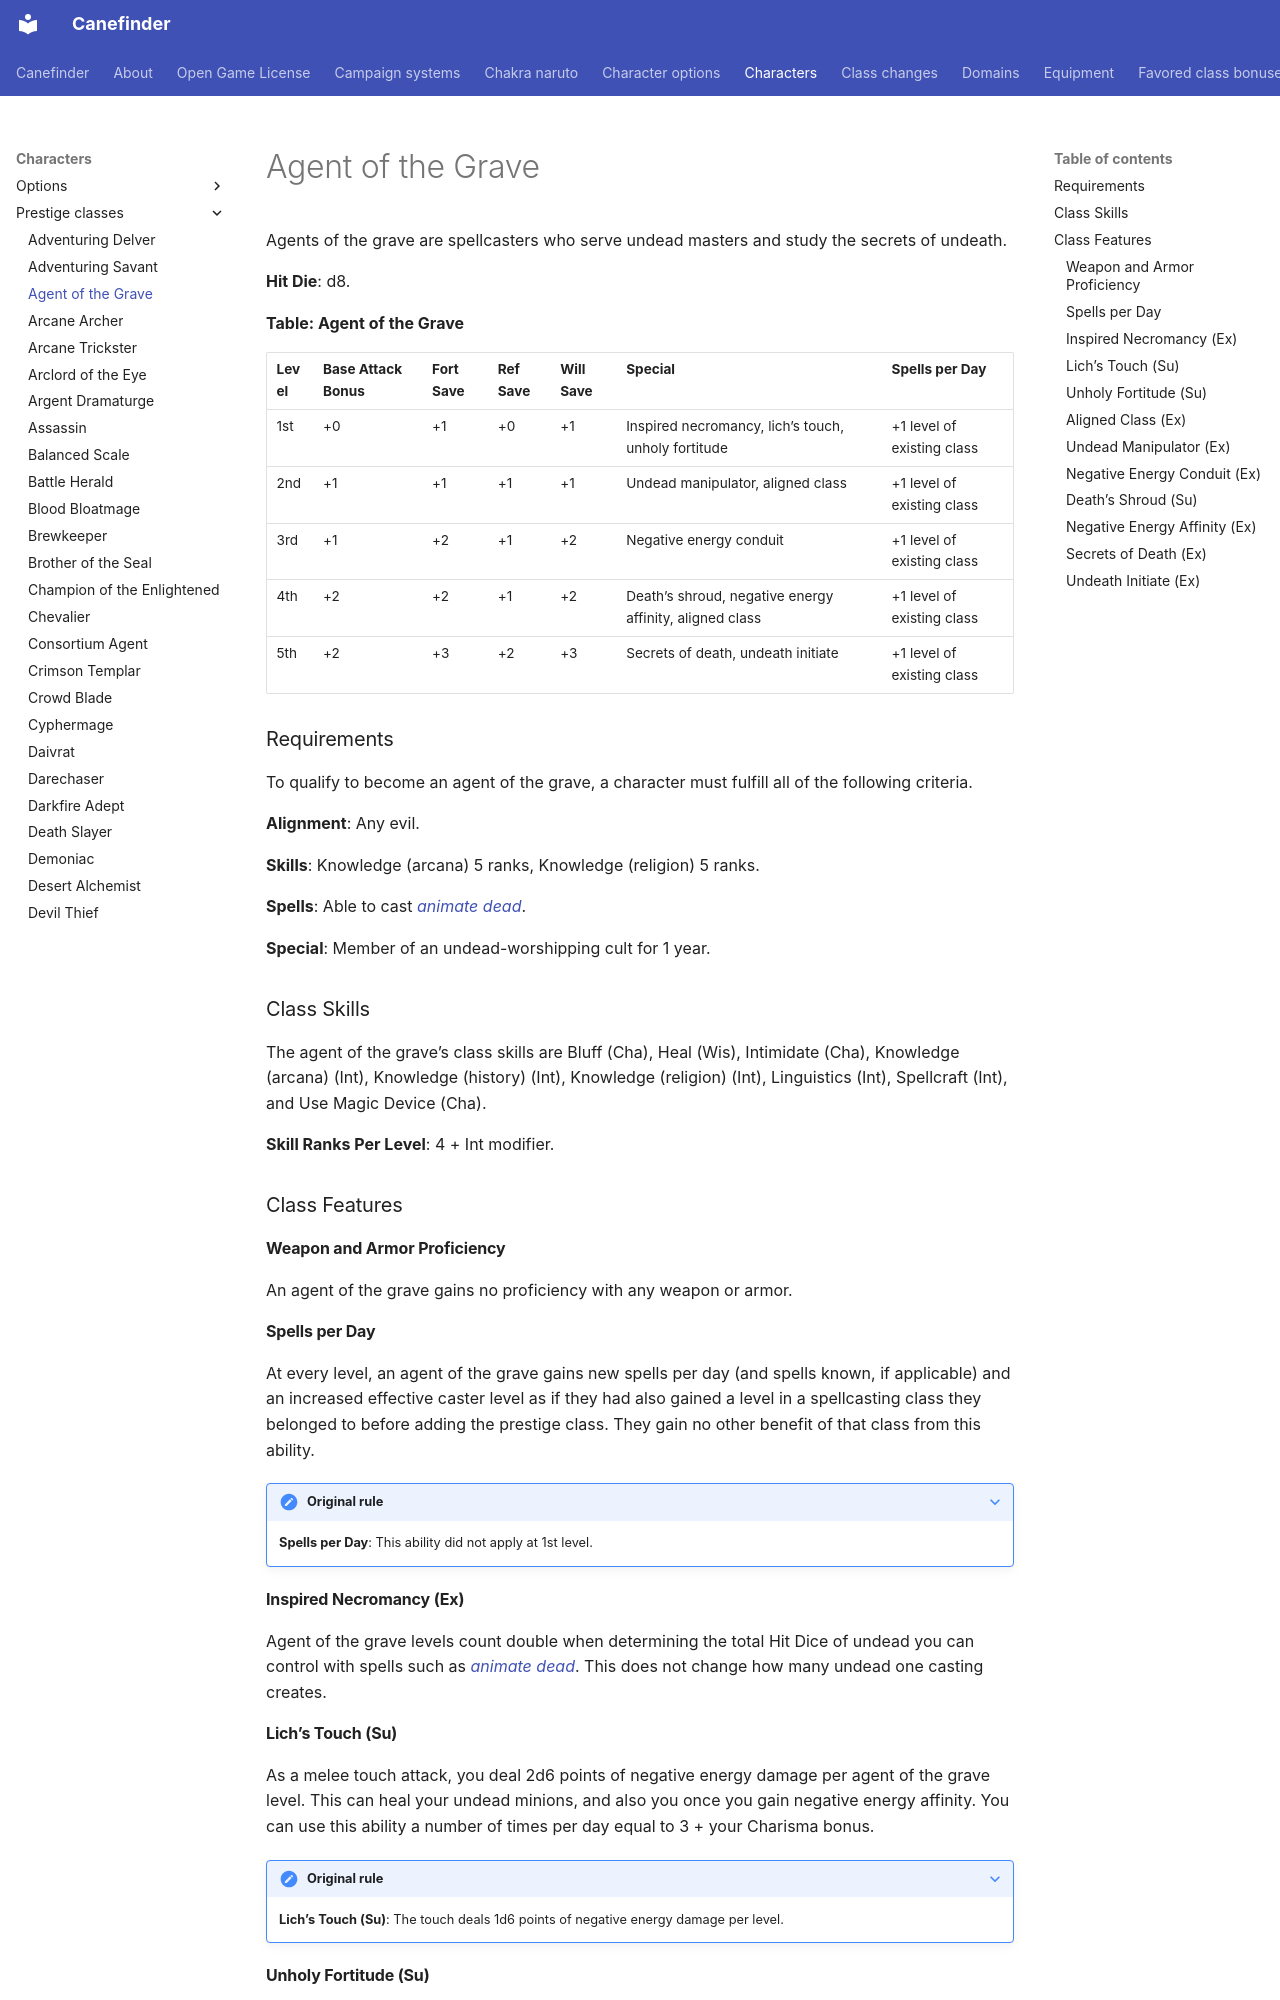

repository: canefinderhouserules/Canefinderhouserules · page: characters/prestige-classes/agent-of-the-grave/index.html · generator: mkdocs

# Agent of the Grave

Agents of the grave are spellcasters who serve undead masters and study the secrets of undeath.

**Hit Die**: d8.

**Table: Agent of the Grave**

| Level | Base Attack Bonus | Fort Save | Ref Save | Will Save | Special | Spells per Day |
|---|---|---|---|---|---|---|
| 1st | +0 | +1 | +0 | +1 | Inspired necromancy, lich’s touch, unholy fortitude | +1 level of existing class |
| 2nd | +1 | +1 | +1 | +1 | Undead manipulator, aligned class | +1 level of existing class |
| 3rd | +1 | +2 | +1 | +2 | Negative energy conduit | +1 level of existing class |
| 4th | +2 | +2 | +1 | +2 | Death’s shroud, negative energy affinity, aligned class | +1 level of existing class |
| 5th | +2 | +3 | +2 | +3 | Secrets of death, undeath initiate | +1 level of existing class |

### Requirements

To qualify to become an agent of the grave, a character must fulfill all of the following criteria.

**Alignment**: Any evil.

**Skills**: Knowledge (arcana) 5 ranks, Knowledge (religion) 5 ranks.

**Spells**: Able to cast [*animate dead*](../../magic/spells/animate-dead.md).

**Special**: Member of an undead-worshipping cult for 1 year.

### Class Skills

The agent of the grave’s class skills are Bluff (Cha), Heal (Wis), Intimidate (Cha), Knowledge (arcana) (Int), Knowledge (history) (Int), Knowledge (religion) (Int), Linguistics (Int), Spellcraft (Int), and Use Magic Device (Cha).

**Skill Ranks Per Level**: 4 + Int modifier.

### Class Features

#### Weapon and Armor Proficiency

An agent of the grave gains no proficiency with any weapon or armor.

#### Spells per Day

At every level, an agent of the grave gains new spells per day (and spells known, if applicable) and an increased effective caster level as if they had also gained a level in a spellcasting class they belonged to before adding the prestige class. They gain no other benefit of that class from this ability.

??? note "Original rule"

    **Spells per Day**: This ability did not apply at 1st level.

#### Inspired Necromancy (Ex)

Agent of the grave levels count double when determining the total Hit Dice of undead you can control with spells such as [*animate dead*](../../magic/spells/animate-dead.md). This does not change how many undead one casting creates.

#### Lich’s Touch (Su)

As a melee touch attack, you deal 2d6 points of negative energy damage per agent of the grave level. This can heal your undead minions, and also you once you gain negative energy affinity. You can use this ability a number of times per day equal to 3 + your Charisma bonus.

??? note "Original rule"

    **Lich’s Touch (Su)**: The touch deals 1d6 points of negative energy damage per level.

#### Unholy Fortitude (Su)

Starting with the hit points you roll for your first agent of the grave level, and for each level in any class after that, you can add either your Constitution bonus or your Charisma bonus to the hit points gained that level.

#### Aligned Class (Ex)

At 2nd and 4th level, an agent of the grave gains the class features of an additional level of a class they belonged to before adding the prestige class.
